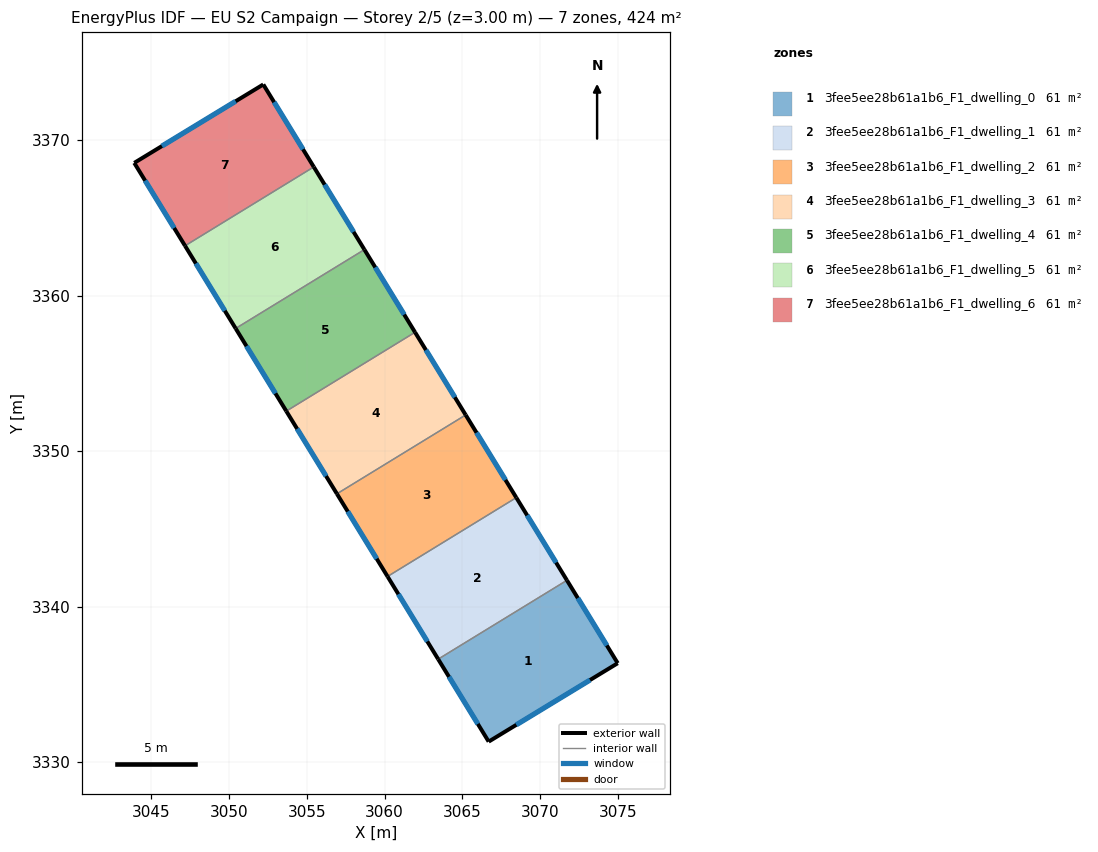
=== STOREY PLAN SPEC (per zone: floor XY polygon, exterior-wall plan segments, windows/doors) ===
zone 1: 3fee5ee28b61a1b6_F1_dwelling_0  (60.5 m²)
  floor: (3071.73, 3341.70) (3074.99, 3336.37) (3066.70, 3331.32) (3063.45, 3336.63)
  exterior wall: (3074.99, 3336.37) – (3071.73, 3341.70)  [6.3 m]
    window: (3074.30, 3337.51) – (3072.43, 3340.56)  [6.1 m²]
  exterior wall: (3066.70, 3331.32) – (3074.99, 3336.37)  [9.7 m]
    window: (3068.47, 3332.40) – (3073.22, 3335.29)  [9.5 m²]
  exterior wall: (3063.45, 3336.63) – (3066.70, 3331.32)  [6.2 m]
    window: (3064.14, 3335.49) – (3066.00, 3332.46)  [6.1 m²]
  interior walls: 1
zone 2: 3fee5ee28b61a1b6_F1_dwelling_1  (60.5 m²)
  floor: (3068.47, 3347.01) (3071.73, 3341.70) (3063.45, 3336.63) (3060.19, 3341.94)
  exterior wall: (3060.19, 3341.94) – (3063.45, 3336.63)  [6.2 m]
    window: (3060.89, 3340.81) – (3062.75, 3337.77)  [6.1 m²]
  exterior wall: (3071.73, 3341.70) – (3068.47, 3347.01)  [6.2 m]
    window: (3071.03, 3342.84) – (3069.17, 3345.88)  [6.1 m²]
  interior walls: 2
zone 3: 3fee5ee28b61a1b6_F1_dwelling_2  (60.5 m²)
  floor: (3065.22, 3352.33) (3068.47, 3347.01) (3060.19, 3341.94) (3056.94, 3347.26)
  exterior wall: (3056.94, 3347.26) – (3060.19, 3341.94)  [6.2 m]
    window: (3057.64, 3346.12) – (3059.50, 3343.08)  [6.1 m²]
  exterior wall: (3068.47, 3347.01) – (3065.22, 3352.33)  [6.2 m]
    window: (3067.78, 3348.15) – (3065.92, 3351.19)  [6.1 m²]
  interior walls: 2
zone 4: 3fee5ee28b61a1b6_F1_dwelling_3  (60.5 m²)
  floor: (3061.96, 3357.65) (3065.22, 3352.33) (3056.94, 3347.26) (3053.68, 3352.58)
  exterior wall: (3053.68, 3352.58) – (3056.94, 3347.26)  [6.2 m]
    window: (3054.38, 3351.44) – (3056.24, 3348.40)  [6.1 m²]
  exterior wall: (3065.22, 3352.33) – (3061.96, 3357.65)  [6.2 m]
    window: (3064.52, 3353.47) – (3062.66, 3356.51)  [6.1 m²]
  interior walls: 2
zone 5: 3fee5ee28b61a1b6_F1_dwelling_4  (60.5 m²)
  floor: (3058.71, 3362.96) (3061.96, 3357.65) (3053.68, 3352.58) (3050.43, 3357.89)
  exterior wall: (3050.43, 3357.89) – (3053.68, 3352.58)  [6.2 m]
    window: (3051.12, 3356.75) – (3052.98, 3353.72)  [6.1 m²]
  exterior wall: (3061.96, 3357.65) – (3058.71, 3362.96)  [6.2 m]
    window: (3061.26, 3358.79) – (3059.40, 3361.83)  [6.1 m²]
  interior walls: 2
zone 6: 3fee5ee28b61a1b6_F1_dwelling_5  (60.5 m²)
  floor: (3055.45, 3368.28) (3058.71, 3362.96) (3050.43, 3357.89) (3047.17, 3363.21)
  exterior wall: (3047.17, 3363.21) – (3050.43, 3357.89)  [6.2 m]
    window: (3047.87, 3362.07) – (3049.73, 3359.03)  [6.1 m²]
  exterior wall: (3058.71, 3362.96) – (3055.45, 3368.28)  [6.2 m]
    window: (3058.01, 3364.10) – (3056.15, 3367.14)  [6.1 m²]
  interior walls: 2
zone 7: 3fee5ee28b61a1b6_F1_dwelling_6  (60.5 m²)
  floor: (3052.20, 3373.58) (3055.45, 3368.28) (3047.17, 3363.21) (3043.91, 3368.54)
  exterior wall: (3043.91, 3368.54) – (3047.17, 3363.21)  [6.3 m]
    window: (3044.60, 3367.40) – (3046.47, 3364.35)  [6.1 m²]
  exterior wall: (3052.20, 3373.58) – (3043.91, 3368.54)  [9.7 m]
    window: (3050.43, 3372.50) – (3045.68, 3369.62)  [9.5 m²]
  exterior wall: (3055.45, 3368.28) – (3052.20, 3373.58)  [6.2 m]
    window: (3054.76, 3369.42) – (3052.90, 3372.45)  [6.1 m²]
  interior walls: 1

=== DERIVED (storey summary) ===
Building: EU S2 Campaign
Storey: 2 of 5  (floor level z = 3.00 m)
Storey gross floor area: 423.8 m²
Zones on this storey: 7
  - 3fee5ee28b61a1b6_F1_dwelling_0: floor 60.5 m²; exterior wall 22.2 m (66.5 m²); 3 window(s) 21.7 m²; WWR 32.7%
  - 3fee5ee28b61a1b6_F1_dwelling_1: floor 60.5 m²; exterior wall 12.5 m (37.4 m²); 2 window(s) 12.2 m²; WWR 32.7%
  - 3fee5ee28b61a1b6_F1_dwelling_2: floor 60.5 m²; exterior wall 12.5 m (37.4 m²); 2 window(s) 12.2 m²; WWR 32.7%
  - 3fee5ee28b61a1b6_F1_dwelling_3: floor 60.5 m²; exterior wall 12.5 m (37.4 m²); 2 window(s) 12.2 m²; WWR 32.7%
  - 3fee5ee28b61a1b6_F1_dwelling_4: floor 60.5 m²; exterior wall 12.5 m (37.4 m²); 2 window(s) 12.2 m²; WWR 32.7%
  - 3fee5ee28b61a1b6_F1_dwelling_5: floor 60.5 m²; exterior wall 12.5 m (37.4 m²); 2 window(s) 12.2 m²; WWR 32.7%
  - 3fee5ee28b61a1b6_F1_dwelling_6: floor 60.5 m²; exterior wall 22.2 m (66.5 m²); 3 window(s) 21.7 m²; WWR 32.7%
Zone adjacency (shared interzone walls):
  - 3fee5ee28b61a1b6_F1_dwelling_0 ↔ 3fee5ee28b61a1b6_F1_dwelling_1
  - 3fee5ee28b61a1b6_F1_dwelling_1 ↔ 3fee5ee28b61a1b6_F1_dwelling_2
  - 3fee5ee28b61a1b6_F1_dwelling_2 ↔ 3fee5ee28b61a1b6_F1_dwelling_3
  - 3fee5ee28b61a1b6_F1_dwelling_3 ↔ 3fee5ee28b61a1b6_F1_dwelling_4
  - 3fee5ee28b61a1b6_F1_dwelling_4 ↔ 3fee5ee28b61a1b6_F1_dwelling_5
  - 3fee5ee28b61a1b6_F1_dwelling_5 ↔ 3fee5ee28b61a1b6_F1_dwelling_6